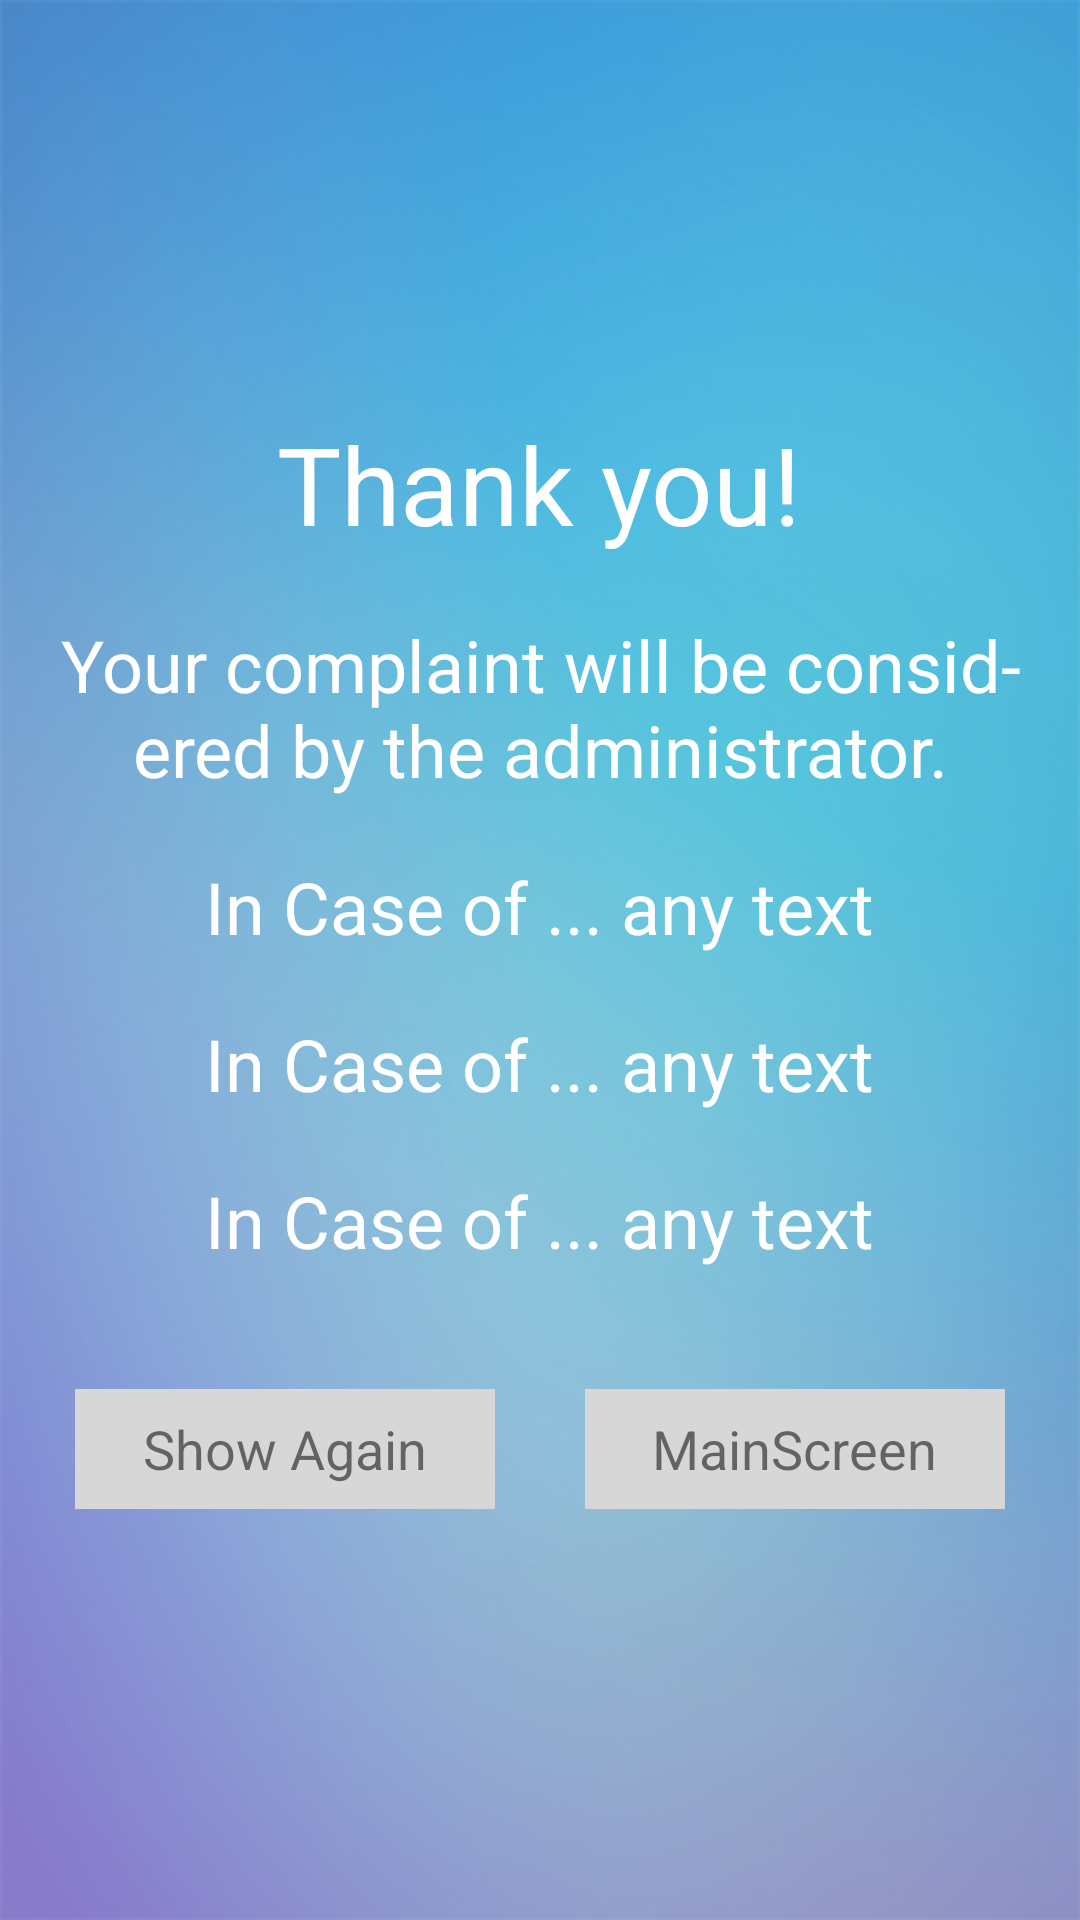

Layout XML and referenced resources for this Android screen:
<!-- AndroidManifest.xml: application theme AppTheme -->
<!-- res/layout/post_claim.xml -->
<?xml version="1.0" encoding="utf-8"?>
<RelativeLayout xmlns:android="http://schemas.android.com/apk/res/android"
    android:layout_width="match_parent"
    android:layout_height="match_parent"
    android:background="@drawable/background" >


    <RelativeLayout
        android:layout_width="wrap_content"
        android:layout_height="wrap_content"
        android:layout_centerInParent="true"
        android:id="@+id/rlClimText">

        <TextView
            android:layout_width="wrap_content"
            android:layout_height="wrap_content"
            android:text="@string/thank_you"
            android:id="@+id/tvThankYou"
            android:textColor="@color/white"
            android:textSize="36sp"
            android:layout_centerHorizontal="true"
            android:textIsSelectable="false" />
        <TextView
            android:layout_width="wrap_content"
            android:layout_height="wrap_content"
            android:text="@string/complaint"
            android:id="@+id/tvComplaint"
            android:layout_below="@id/tvThankYou"
            android:textColor="@color/white"
            android:textSize="24sp"
            android:layout_centerHorizontal="true"
            android:gravity="center_vertical|center_horizontal"
            android:layout_marginTop="20dp" />
        <TextView
            android:layout_width="wrap_content"
            android:layout_height="wrap_content"
            android:text="@string/in_case"
            android:id="@+id/tvInCase1"
            android:layout_below="@id/tvComplaint"
            android:textColor="@color/white"
            android:textSize="24sp"
            android:layout_centerHorizontal="true"
            android:gravity="center_vertical|center_horizontal"
            android:layout_marginTop="20dp" />
        <TextView
            android:layout_width="wrap_content"
            android:layout_height="wrap_content"
            android:text="@string/in_case"
            android:id="@+id/tvInCase2"
            android:layout_below="@id/tvInCase1"
            android:textColor="@color/white"
            android:textSize="24sp"
            android:layout_centerHorizontal="true"
            android:gravity="center_vertical|center_horizontal"
            android:layout_marginTop="20dp" />
        <TextView
            android:layout_width="wrap_content"
            android:layout_height="wrap_content"
            android:text="@string/in_case"
            android:id="@+id/tvInCase3"
            android:layout_below="@id/tvInCase2"
            android:textColor="@color/white"
            android:textSize="24sp"
            android:layout_centerHorizontal="true"
            android:gravity="center_vertical|center_horizontal"
            android:layout_marginTop="20dp" />

        <RelativeLayout
            android:id="@+id/rlShowAgainMainScreen"
            android:layout_width="match_parent"
            android:layout_height="wrap_content"
            android:layout_below="@id/tvInCase3"
            android:layout_marginTop="40dp" >

            <RelativeLayout
                android:id="@+id/rlShowAgain"
                android:layout_width="@dimen/end_session_button_width"
                android:layout_height="@dimen/end_session_button_height"
                android:layout_alignParentLeft="true"
                android:layout_marginLeft="25dp"
                android:background="@color/gray_light">

                <TextView
                    android:id="@+id/tvShowAgain"
                    android:layout_width="wrap_content"
                    android:layout_height="wrap_content"
                    android:layout_centerInParent="true"
                    android:text="@string/show_again_end_session"
                    android:textSize="18sp" />

            </RelativeLayout>

            <RelativeLayout
                android:id="@+id/rlMainScreen"
                android:layout_width="@dimen/end_session_button_width"
                android:layout_height="@dimen/end_session_button_height"
                android:layout_alignParentRight="true"
                android:layout_marginRight="25dp"
                android:background="@color/gray_light" >

                <TextView
                    android:id="@+id/tvMainScreen"
                    android:layout_width="wrap_content"
                    android:layout_height="wrap_content"
                    android:layout_centerInParent="true"
                    android:text="@string/main_screen_end_session"
                    android:textSize="18sp" />

            </RelativeLayout>

        </RelativeLayout>

    </RelativeLayout>
</RelativeLayout>
<!-- resources referenced by this layout -->
<resources>
  <color name="gray_light">#FFD7D7D7</color>
  <color name="white">#FFFFFFFF</color>
  <dimen name="end_session_button_height">40dp</dimen>
  <dimen name="end_session_button_width">140dp</dimen>
  <!-- drawable background: png bitmap (drawable-hdpi, 375948 bytes) -->
  <string name="complaint">Your complaint will be consid-\nered by the administrator.</string>
  <string name="in_case">In Case of ... any text</string>
  <string name="main_screen_end_session">MainScreen</string>
  <string name="show_again_end_session">Show Again</string>
  <string name="thank_you">Thank you!</string>
  <style name="AppTheme" parent="Theme.AppCompat.Light.NoActionBar">
  
      </style>
</resources>
